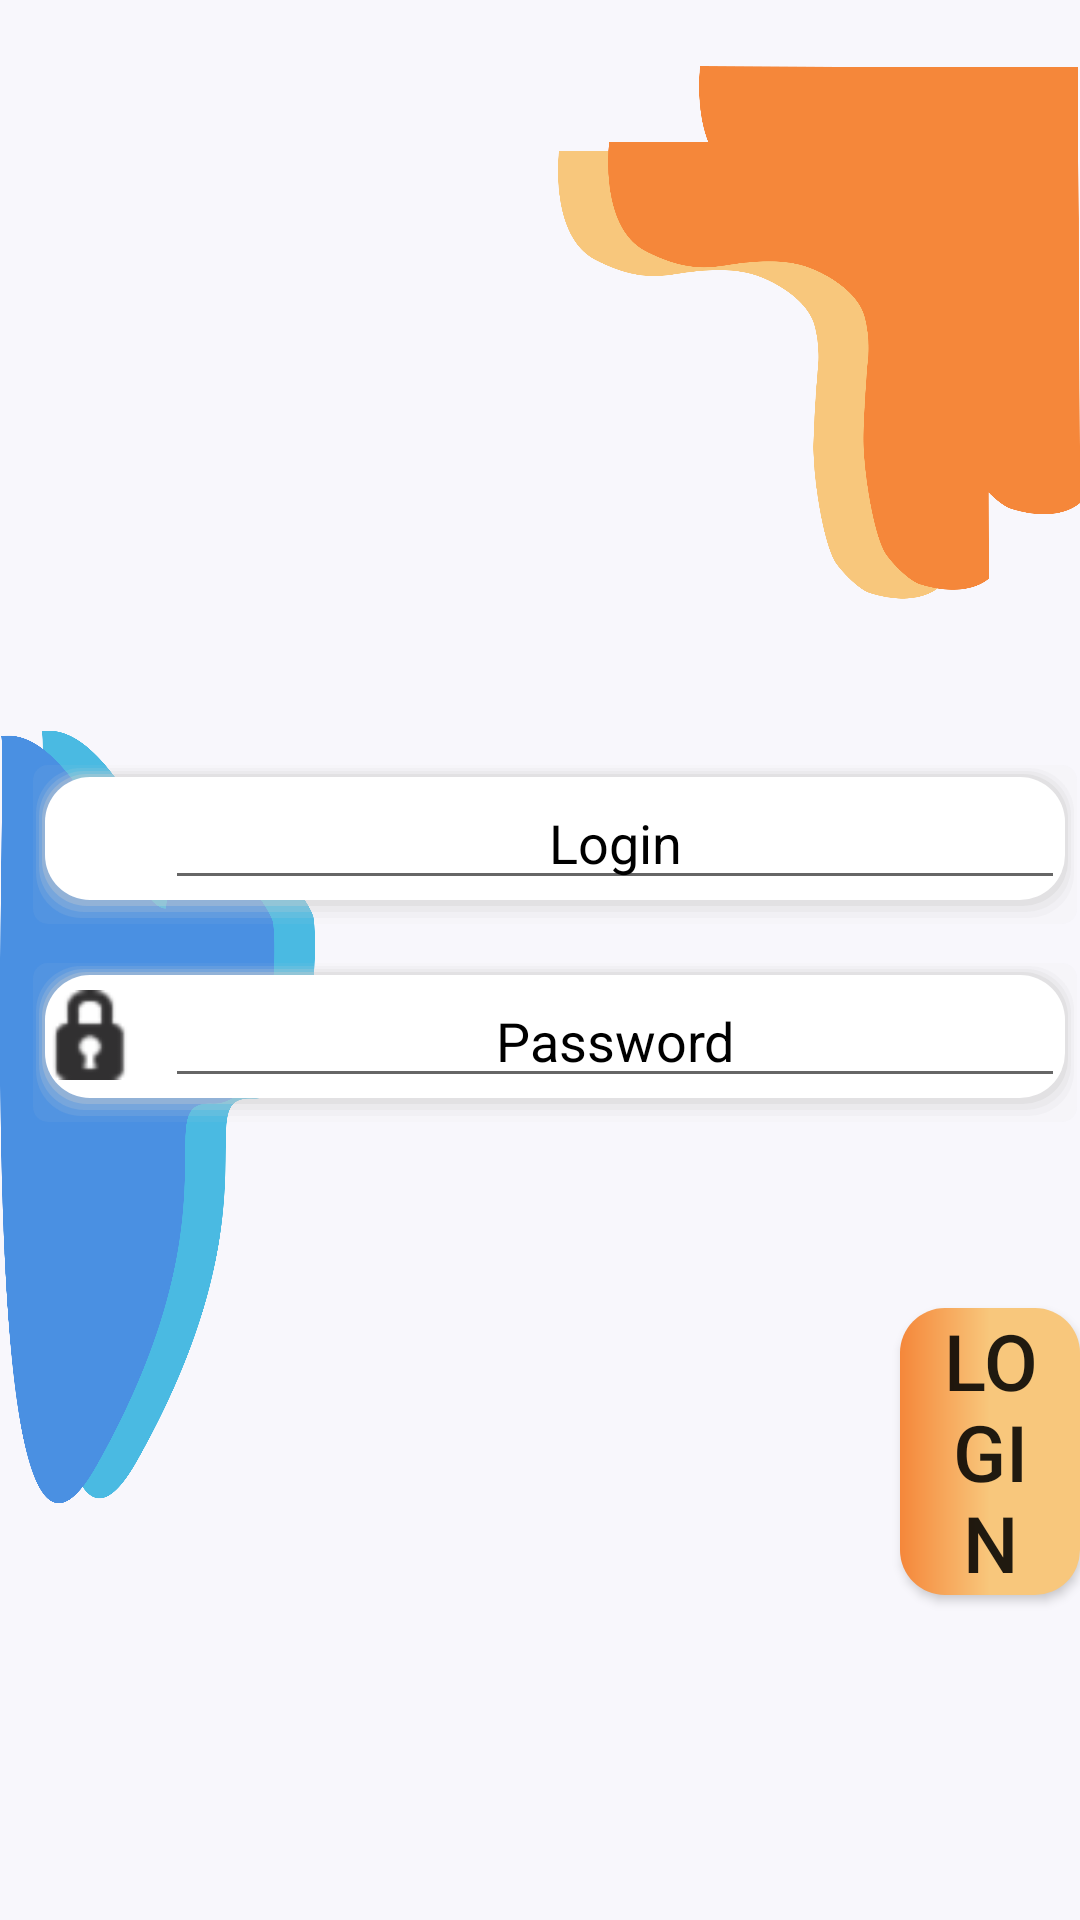

Write the Android layout XML for this screen, with the resource values it uses.
<!-- AndroidManifest.xml: application theme AppTheme -->
<!-- res/layout/sign_in.xml -->
<?xml version="1.0" encoding="utf-8"?>
<RelativeLayout xmlns:android="http://schemas.android.com/apk/res/android"
    xmlns:app="http://schemas.android.com/apk/res-auto"
    android:layout_width="match_parent"
    android:layout_height="match_parent"
    android:orientation="vertical"
    android:background="#F8F7FC">

    <ImageView
        android:id="@+id/imageView1"
        android:layout_width="246dp"
        android:layout_height="251dp"
        android:layout_alignParentLeft="true"
        android:layout_alignParentTop="true"
        android:layout_marginLeft="186dp"
        android:layout_marginTop="-15dp"
        android:layout_marginRight="0dp"
        android:src="@drawable/sign_in_orange" />

    <ImageView
        android:id="@+id/imageView2"
        android:layout_width="105dp"
        android:layout_height="258dp"
        android:layout_alignTop="@+id/imageView1"
        android:layout_marginTop="258dp"
        android:src="@drawable/sign_in_blue" />

    <LinearLayout
        android:orientation="horizontal"
        android:layout_width="381dp"
        android:layout_height="56dp"
        android:layout_alignParentTop="true"
        android:layout_marginLeft="10dp"
        android:layout_marginTop="254dp"
        android:background="@drawable/shape_shadow_edt"
        >

        <ImageView
            android:id="@+id/imageView3"
            android:layout_width="wrap_content"
            android:layout_height="wrap_content"
            android:layout_weight="1"
            app:srcCompat="@drawable/user"/>

        <EditText
            android:id="@+id/loginET"
            android:layout_width="300dp"
            android:layout_height="match_parent"
            android:ems="10"
            android:hint="Login"
            android:inputType="textEmailAddress"
            android:singleLine="true"
            android:textAlignment="center"
            android:textColorHint="#000"

            />
    </LinearLayout>


    <LinearLayout
        android:orientation="horizontal"
        android:layout_width="381dp"
        android:layout_height="56dp"
        android:layout_alignParentTop="true"
        android:layout_marginLeft="10dp"
        android:layout_marginTop="320dp"
        android:background="@drawable/shape_shadow_edt"
        >

        <ImageView
            android:id="@+id/imageView4"
            android:layout_width="wrap_content"
            android:layout_height="40dp"
            android:layout_weight="1"
            app:srcCompat="@android:drawable/ic_secure" />


        <EditText
            android:id="@+id/passwordET"
            android:layout_width="300dp"
            android:layout_height="match_parent"
            android:layout_alignParentTop="true"
            android:layout_marginLeft="10dp"
            android:ems="10"
            android:hint="Password"
            android:inputType="textEmailAddress"
            android:singleLine="true"
            android:textAlignment="center"
            android:textColorHint="#000"
            />
    </LinearLayout>


    <Button
        android:id="@+id/loginBtn"
        android:layout_width="wrap_content"
        android:layout_height="wrap_content"
        android:layout_alignParentTop="true"
        android:layout_marginLeft="300dp"
        android:layout_marginTop="436dp"
        android:background="@drawable/orange_btn_rounded_grad"
        android:paddingLeft="10dp"
        android:paddingRight="10dp"
        android:text="LOGIN"
        android:textSize="26dp" />

</RelativeLayout>
<!-- resources referenced by this layout -->
<resources>
  <!-- drawable orange_btn_rounded_grad (drawable-v24) -->
  <?xml version="1.0" encoding="utf-8"?>
  <shape xmlns:android="http://schemas.android.com/apk/res/android"
  android:shape="rectangle">
  <gradient
      android:startColor="#F5873A"
      android:centerColor="#F8C77C"
      android:endColor="#F8C77C"
      android:angle="0"/>
  <corners
      android:bottomRightRadius="15dp"
      android:bottomLeftRadius="15dp"
      android:topLeftRadius="15dp"
      android:topRightRadius="15dp"/>
  </shape>
  <!-- drawable shape_shadow_edt: vector/xml drawable (drawable-v21, 2202 chars, omitted) -->
  <!-- drawable sign_in_blue: png bitmap (drawable-v21, 89063 bytes) -->
  <!-- drawable sign_in_orange: png bitmap (drawable-v21, 59043 bytes) -->
  <style name="AppTheme" parent="Theme.AppCompat.Light.DarkActionBar">
          
          <item name="colorPrimary">#F5873A</item>
          <item name="colorPrimaryDark">#F5873A</item>
          <item name="colorAccent">@color/colorBlueBright</item>
      </style>
  <color name="colorBlueBright">@android:color/holo_blue_bright</color>
</resources>
